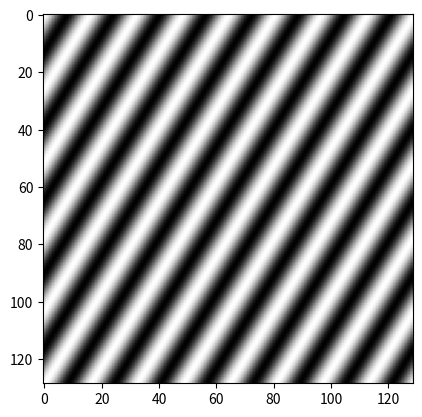

Write Python code to recreate this figure.
import cmath as cm
import matplotlib.pyplot as plt
import numpy as np

from scipy.fft import fft2, fftshift, ifftshift, ifft2

# Demo texture
# On se donne un spectre de Fourier 2D vide
kx = 5
ky = 8
N = 129
# En se donnant une taille impaire, le centre de l'image est facile à trouver
# ici, ce sera à (65, 65)

I = np.zeros((N, N))
centrex = np.floor(N / 2).astype(int)
centrey = np.floor(N / 2).astype(int)

# Verfier que c'est bien le centre de l'image
I[centrex, centrey] = 1 
plt.imshow(I)
plt.show()

# On remet un zéro
I[centrex, centrey] = 0

# On commence par une texture en rangée, fréquence kx
# Il faut refaire les maths pour avoir la preuve que c'est bien N^2/2 ici
I[centrex - kx, centrey] = N * (N/2)
I[centrex + kx, centrey] = N * (N/2)
plt.clf()
plt.imshow(I)
plt.show()

Ishift = ifftshift(I)
plt.clf()
plt.imshow(Ishift)
plt.show()

# TFD inverse 2D. À noter que le résultat n'a PAS de complexe qui traine
texture = np.real(ifft2(Ishift))
plt.clf()
plt.imshow(texture, cmap='gray')
plt.show()

# Texture sur les colonnes
I = np.zeros((N, N))
I[centrex, centrey - ky] = N * (N/2)
I[centrex, centrey + ky] = N * (N/2)
plt.clf()
plt.imshow(I)
plt.show()

Ishift = ifftshift(I)
plt.clf()
plt.imshow(Ishift)
plt.show()

texture = np.real(ifft2(Ishift))
plt.clf()
plt.imshow(texture, cmap='gray')
plt.show()

# Texture sur les diagonales
I = np.zeros((N, N))
I[centrex + kx, centrey + ky] = N * (N/2)
I[centrex - kx, centrey - ky] = N * (N/2)
plt.clf()
plt.imshow(I)
plt.show()

Ishift = ifftshift(I)
plt.clf()
plt.imshow(Ishift)
plt.show()

texture = np.real(ifft2(Ishift))
plt.clf()
plt.imshow(texture, cmap='gray')
plt.show()
